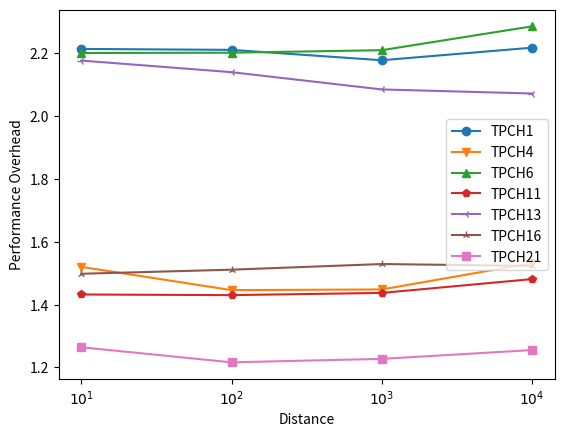

Reproduce this figure in Python. (Note: this script raises an exception after producing the figure.)
import matplotlib
# matplotlib.use('agg')
import matplotlib.pyplot as plt
import pandas as pd
import os
q = {
    "TPCH1":[2.214,2.211,2.178,2.218],
    "TPCH4":[1.52,1.446,1.448,1.532],
    "TPCH6":[2.201,2.202,2.21,2.286],
    "TPCH11":[1.432,1.430,1.437,1.481],
    "TPCH13":[2.177,2.140,2.085,2.072],
    "TPCH16":[1.498,1.511,1.529,1.523],
    "TPCH21":[1.264,1.216,1.227,1.255],
}
x_label = ['$10^1$','$10^2$','$10^3$','$10^4$']
# colours = ['tab:blue','tab:orange','tab:green','tab:red','tab:purple']
colours = ['tab:blue','tab:orange','tab:green','tab:red',\
           'tab:purple','tab:brown','tab:pink','tab:gray', \
           'tab:olive','tab:cyan']
markers=['o','v','^','p','3','2','s','p','1']
#markers=["ro-","bv-","c^-","mp-","ys-","g3-","o2-",""]
counter = 0
for key in q:
    plt.plot(range(0,len(x_label)),q[key],\
             marker=markers[counter],label=key,color=colours[counter])
    counter = counter + 1
plt.xticks(range(0,len(x_label)),x_label)
plt.ylabel("Performance Overhead")
plt.xlabel("Distance")
plt.legend(loc='center right')
# plt.show()
plt.savefig(os.path.basename(__file__).replace(".py", ".pdf"))